Image classification data set "split" (Fattimm/atelier_prepa_donnees_images on GitHub). Class labels (6): cardboard, glass, metal, paper, plastic, trash.

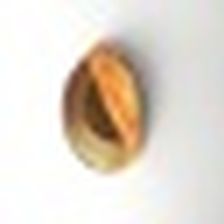
Label: metal

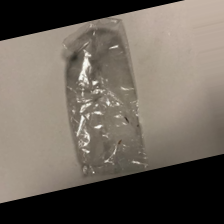
Label: trash

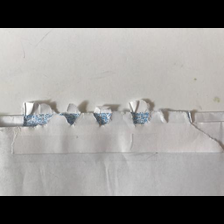
Label: paper

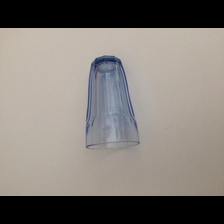
Label: glass

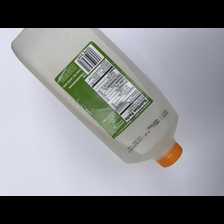
Label: plastic

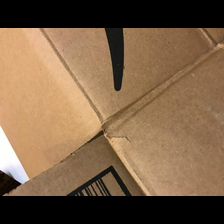
Label: cardboard
